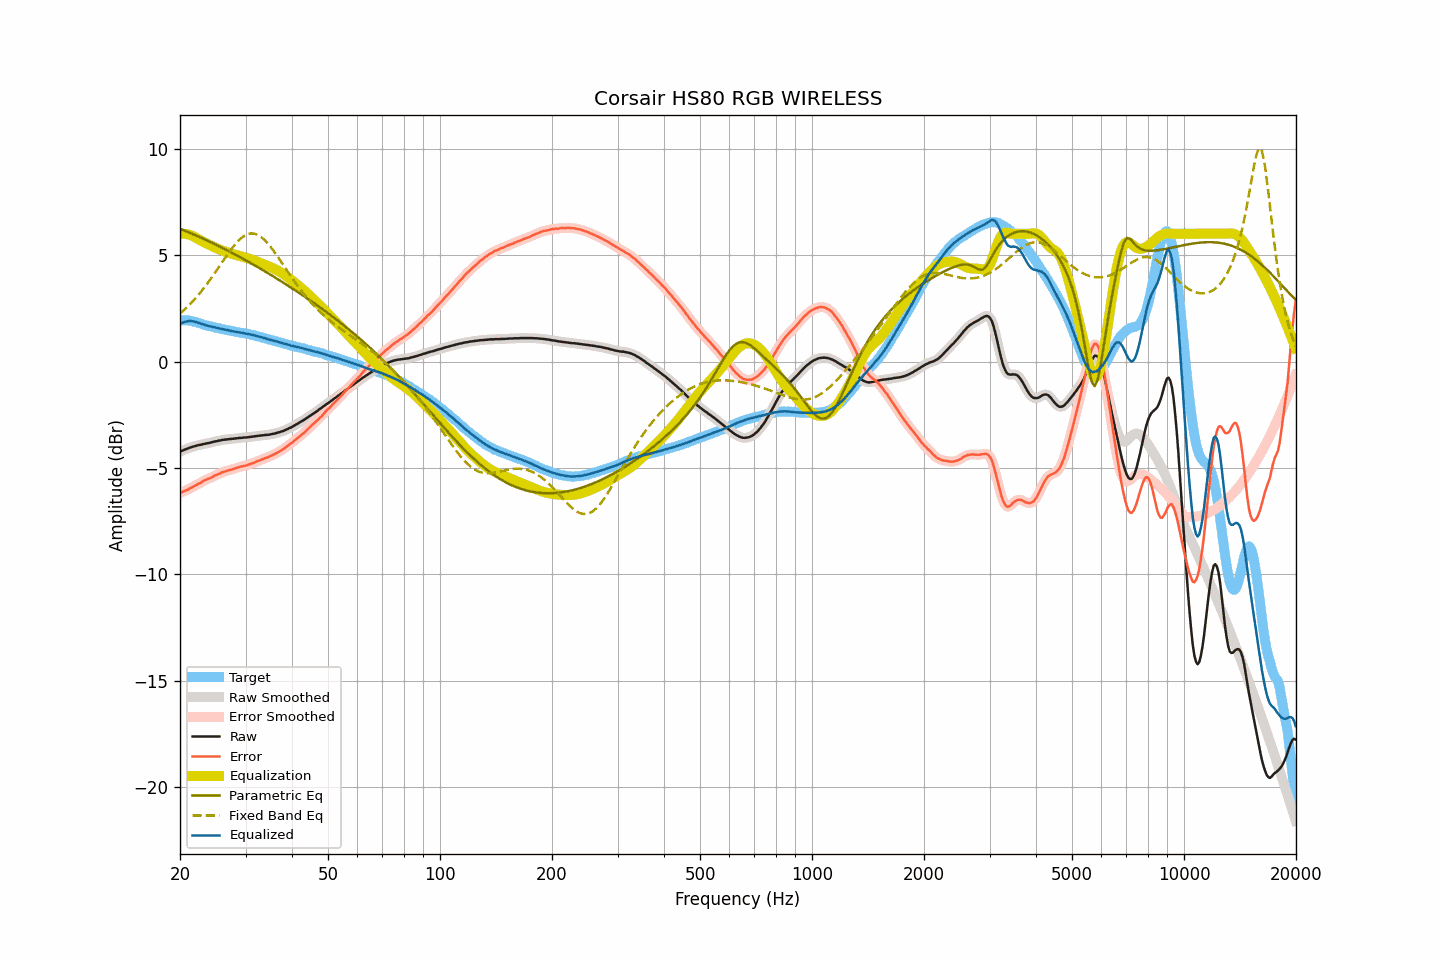

Values plotted in this chart, from the file beside it:
frequency, raw, smoothed, error, error_smoothed, equalization, parametric_eq, fixed_band_eq, equalized_raw, equalized_smoothed, target
20.00, -4.24, -4.24, -6.18, -6.17, 6.01, 6.24, 2.25, 1.77, 1.77, 1.94
20.20, -4.20, -4.20, -6.14, -6.14, 6.01, 6.21, 2.31, 1.81, 1.81, 1.94
20.40, -4.17, -4.17, -6.11, -6.11, 6.01, 6.18, 2.38, 1.84, 1.84, 1.94
20.61, -4.14, -4.14, -6.08, -6.08, 6.00, 6.14, 2.45, 1.86, 1.86, 1.94
20.81, -4.11, -4.11, -6.04, -6.04, 5.99, 6.11, 2.52, 1.88, 1.88, 1.94
21.02, -4.08, -4.08, -6.01, -6.01, 5.97, 6.08, 2.60, 1.89, 1.89, 1.94
21.23, -4.05, -4.05, -5.96, -5.97, 5.95, 6.05, 2.67, 1.90, 1.90, 1.92
21.44, -4.03, -4.02, -5.93, -5.93, 5.93, 6.02, 2.75, 1.90, 1.90, 1.91
21.66, -4.00, -4.00, -5.88, -5.89, 5.89, 5.99, 2.83, 1.89, 1.89, 1.89
21.87, -3.98, -3.98, -5.84, -5.85, 5.85, 5.95, 2.92, 1.88, 1.88, 1.86
22.09, -3.96, -3.96, -5.81, -5.80, 5.81, 5.92, 3.00, 1.85, 1.86, 1.85
22.31, -3.94, -3.94, -5.76, -5.77, 5.77, 5.89, 3.09, 1.83, 1.83, 1.82
22.54, -3.92, -3.92, -5.72, -5.73, 5.72, 5.85, 3.18, 1.80, 1.80, 1.80
22.76, -3.91, -3.90, -5.69, -5.68, 5.68, 5.82, 3.27, 1.77, 1.78, 1.78
22.99, -3.89, -3.89, -5.64, -5.64, 5.64, 5.79, 3.37, 1.75, 1.75, 1.75
23.22, -3.87, -3.87, -5.59, -5.60, 5.60, 5.75, 3.47, 1.73, 1.73, 1.72
23.45, -3.86, -3.85, -5.56, -5.56, 5.56, 5.72, 3.56, 1.71, 1.71, 1.70
23.69, -3.84, -3.84, -5.53, -5.53, 5.53, 5.68, 3.67, 1.69, 1.69, 1.69
23.92, -3.83, -3.83, -5.50, -5.50, 5.49, 5.65, 3.77, 1.66, 1.67, 1.67
24.16, -3.81, -3.81, -5.47, -5.46, 5.46, 5.61, 3.87, 1.65, 1.65, 1.66
24.40, -3.79, -3.79, -5.42, -5.42, 5.42, 5.57, 3.98, 1.63, 1.63, 1.64
24.65, -3.77, -3.77, -5.38, -5.39, 5.39, 5.54, 4.09, 1.62, 1.62, 1.62
24.89, -3.75, -3.75, -5.34, -5.35, 5.35, 5.50, 4.20, 1.60, 1.60, 1.59
25.14, -3.74, -3.73, -5.32, -5.32, 5.32, 5.46, 4.31, 1.58, 1.58, 1.58
25.39, -3.72, -3.72, -5.28, -5.28, 5.28, 5.43, 4.42, 1.56, 1.56, 1.56
25.65, -3.71, -3.70, -5.26, -5.25, 5.25, 5.39, 4.53, 1.54, 1.54, 1.55
25.91, -3.69, -3.69, -5.21, -5.22, 5.22, 5.35, 4.64, 1.53, 1.53, 1.52
26.16, -3.68, -3.68, -5.19, -5.19, 5.19, 5.31, 4.75, 1.51, 1.51, 1.51
26.43, -3.67, -3.67, -5.17, -5.16, 5.17, 5.27, 4.86, 1.50, 1.50, 1.50
26.69, -3.66, -3.66, -5.14, -5.14, 5.14, 5.24, 4.97, 1.48, 1.48, 1.48
26.96, -3.65, -3.65, -5.11, -5.12, 5.12, 5.20, 5.08, 1.47, 1.47, 1.47
27.23, -3.64, -3.64, -5.09, -5.09, 5.09, 5.16, 5.18, 1.45, 1.45, 1.46
27.50, -3.64, -3.63, -5.08, -5.08, 5.07, 5.12, 5.29, 1.43, 1.43, 1.44
27.77, -3.63, -3.63, -5.05, -5.05, 5.05, 5.08, 5.38, 1.42, 1.42, 1.42
28.05, -3.62, -3.62, -5.03, -5.03, 5.02, 5.04, 5.48, 1.41, 1.41, 1.41
28.33, -3.61, -3.61, -5.00, -5.00, 5.00, 5.00, 5.56, 1.39, 1.40, 1.39
28.62, -3.60, -3.60, -4.98, -4.98, 4.98, 4.96, 5.65, 1.38, 1.38, 1.38
28.90, -3.59, -3.59, -4.95, -4.95, 4.96, 4.92, 5.72, 1.37, 1.37, 1.37
29.19, -3.59, -3.58, -4.93, -4.93, 4.94, 4.88, 5.79, 1.35, 1.35, 1.34
29.48, -3.58, -3.58, -4.92, -4.92, 4.92, 4.83, 5.85, 1.34, 1.34, 1.34
29.78, -3.57, -3.57, -4.90, -4.90, 4.90, 4.79, 5.90, 1.33, 1.33, 1.33
30.08, -3.57, -3.56, -4.89, -4.88, 4.88, 4.75, 5.94, 1.31, 1.31, 1.32
30.38, -3.56, -3.56, -4.86, -4.86, 4.86, 4.71, 5.98, 1.30, 1.30, 1.30
30.68, -3.55, -3.55, -4.83, -4.83, 4.83, 4.67, 6.00, 1.28, 1.28, 1.29
30.99, -3.54, -3.54, -4.80, -4.80, 4.81, 4.62, 6.02, 1.27, 1.27, 1.26
31.30, -3.53, -3.53, -4.78, -4.78, 4.78, 4.58, 6.02, 1.25, 1.25, 1.25
31.61, -3.52, -3.52, -4.76, -4.75, 4.75, 4.54, 6.01, 1.23, 1.23, 1.24
31.93, -3.51, -3.51, -4.72, -4.72, 4.72, 4.49, 5.99, 1.21, 1.21, 1.22
32.24, -3.50, -3.50, -4.68, -4.69, 4.69, 4.45, 5.96, 1.19, 1.19, 1.18
32.57, -3.49, -3.49, -4.66, -4.66, 4.66, 4.41, 5.92, 1.17, 1.17, 1.17
32.89, -3.48, -3.48, -4.64, -4.63, 4.63, 4.36, 5.88, 1.15, 1.15, 1.16
33.22, -3.47, -3.47, -4.59, -4.60, 4.60, 4.32, 5.82, 1.13, 1.13, 1.13
33.55, -3.46, -3.46, -4.57, -4.57, 4.57, 4.27, 5.75, 1.11, 1.11, 1.11
33.89, -3.45, -3.45, -4.54, -4.54, 4.54, 4.23, 5.68, 1.09, 1.09, 1.09
34.23, -3.45, -3.45, -4.52, -4.51, 4.51, 4.18, 5.60, 1.06, 1.07, 1.07
34.57, -3.44, -3.44, -4.48, -4.48, 4.48, 4.14, 5.51, 1.04, 1.04, 1.04
34.92, -3.43, -3.43, -4.45, -4.45, 4.45, 4.09, 5.42, 1.02, 1.02, 1.02
35.27, -3.41, -3.41, -4.42, -4.42, 4.41, 4.05, 5.32, 1.01, 1.00, 1.01
35.62, -3.40, -3.40, -4.38, -4.38, 4.38, 4.00, 5.22, 0.98, 0.98, 0.98
35.97, -3.38, -3.38, -4.34, -4.34, 4.34, 3.95, 5.12, 0.96, 0.97, 0.96
... 635 more rows
